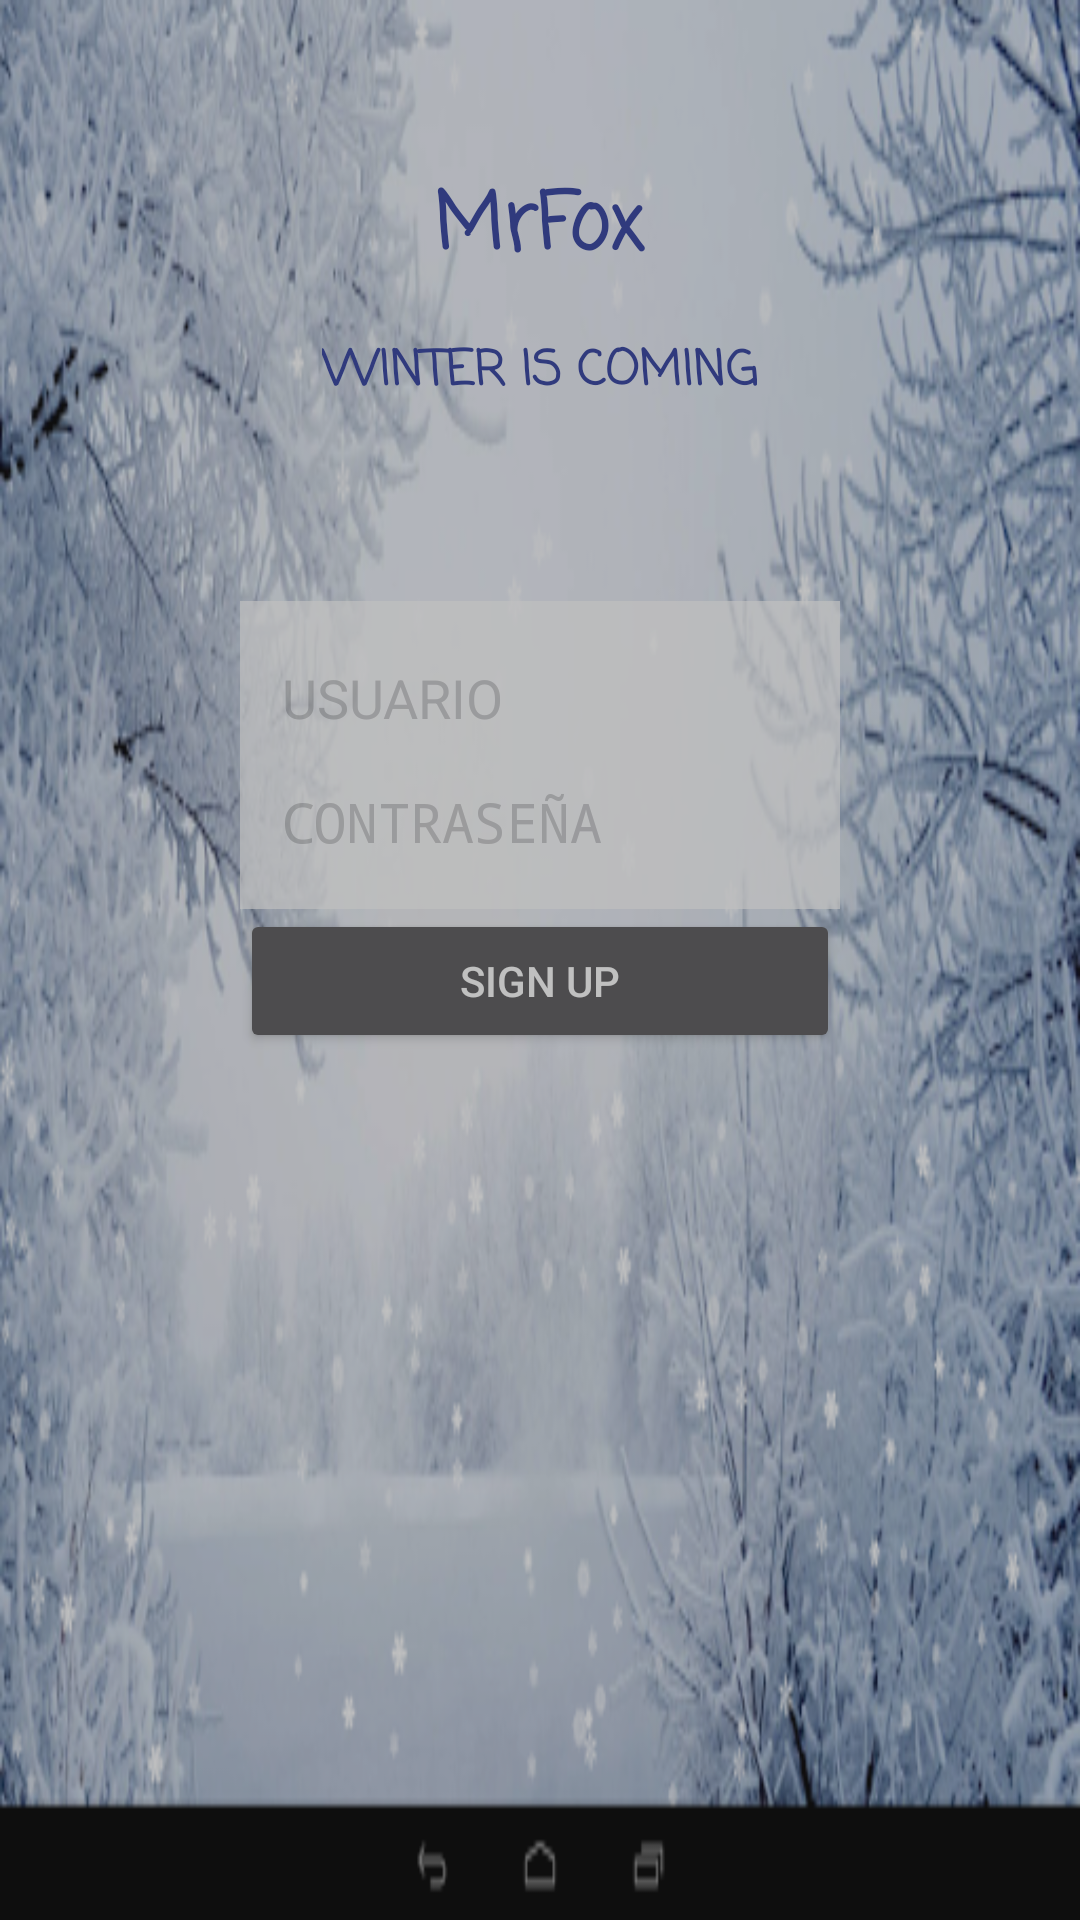

Write the Android layout XML for this screen, with the resource values it uses.
<!-- AndroidManifest.xml: activity theme Theme.AppCompat.NoActionBar -->
<!-- res/layout/activity_log_in.xml -->
<?xml version="1.0" encoding="utf-8"?>
<RelativeLayout xmlns:android="http://schemas.android.com/apk/res/android"
    xmlns:app="http://schemas.android.com/apk/res-auto"
    xmlns:tools="http://schemas.android.com/tools"
    android:layout_width="match_parent"
    android:layout_height="match_parent"
    android:padding="16dp"
    android:alpha="0.7"
    android:background="@drawable/fondo_invierno"
    tools:context="com.example.mario.mrfox.LogInActivity">

    <TextView
        android:id="@+id/tvTitulo"
        android:layout_width="wrap_content"
        android:layout_height="wrap_content"
        android:layout_centerHorizontal="true"
        android:layout_marginTop="40dp"
        android:text="@string/app_name"
        android:textSize="26sp"
        android:textColor="@color/colorPrimaryDark"
        android:textStyle="bold"
        android:fontFamily="casual"/>

    <TextView
        android:id="@+id/tvsubTitulo"
        android:layout_width="wrap_content"
        android:layout_height="wrap_content"
        android:layout_below="@id/tvTitulo"
        android:layout_centerInParent="true"
        android:layout_marginTop="16dp"
        android:text="@string/subTitulo"
        android:textSize="16sp"
        android:textColor="@color/colorPrimaryDark"
        android:textStyle="bold"
        android:fontFamily="casual"/>

    <LinearLayout
        android:id="@+id/linear"
        android:layout_width="match_parent"
        android:layout_height="wrap_content"
        android:orientation="vertical"
        android:layout_below="@id/tvsubTitulo"
        android:background="@android:color/white"
        android:alpha="0.7"
        android:padding="10dp"
        android:layout_marginLeft="64dp"
        android:layout_marginRight="64dp"
        android:layout_marginTop="64dp"
        android:layout_centerHorizontal="true">

        <EditText
            android:id="@+id/etNombre"
            android:layout_width="match_parent"
            android:layout_height="wrap_content"
            android:hint="@string/hintNombre"
            android:textColor="@color/light_grey"
            android:textColorHint="@color/light_grey"/>

        <EditText
            android:id="@+id/etPassword"
            android:layout_width="match_parent"
            android:layout_height="wrap_content"
            android:hint="@string/hintPassword"
            android:textColor="@color/light_grey"
            android:textColorHint="@color/light_grey"
            android:inputType="textPassword"/>

    </LinearLayout>

    <Button
        android:id="@+id/btnSignUp"
        android:layout_width="match_parent"
        android:layout_height="wrap_content"
        android:layout_below="@id/linear"
        android:layout_marginLeft="64dp"
        android:layout_marginRight="64dp"
        android:text="@string/BTN" />

</RelativeLayout>
<!-- resources referenced by this layout -->
<resources>
  <color name="colorPrimaryDark">#303f9f</color>
  <color name="light_grey">#bbbbbb</color>
  <!-- drawable fondo_invierno: png bitmap (drawable, 249113 bytes) -->
  <string name="BTN">SIGN UP</string>
  <string name="app_name">MrFox</string>
  <string name="hintNombre">USUARIO</string>
  <string name="hintPassword">CONTRASEÑA</string>
  <string name="subTitulo">WINTER IS COMING</string>
</resources>
